Run: headless pygame with SDL's dummy video driver; simulated clock (each Clock.tick advances the game by its frame time, no real sleeping); random seed 0; keys injected as events and as key.get_pressed() state; no mouse input.
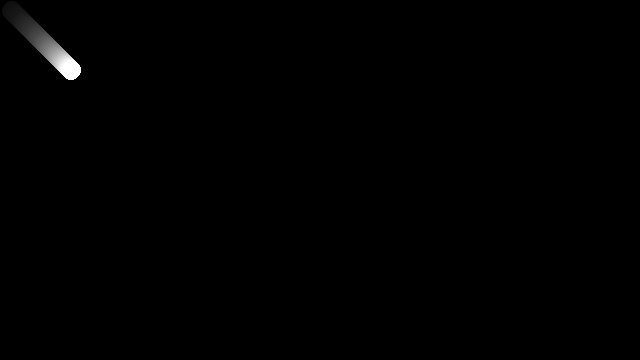
Frame 1 of 4 · flips 1–60 · no input
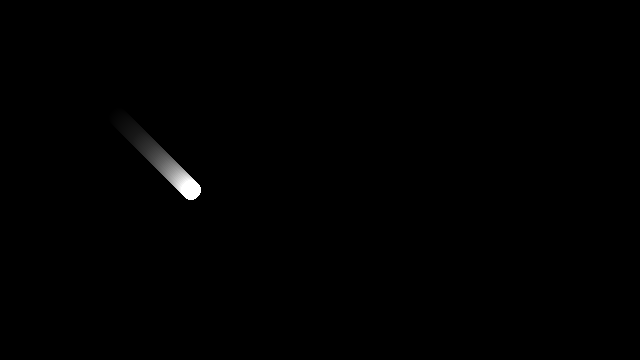
Frame 2 of 4 · flips 61–180 · tapped SPACE, RETURN · held RIGHT (→), D
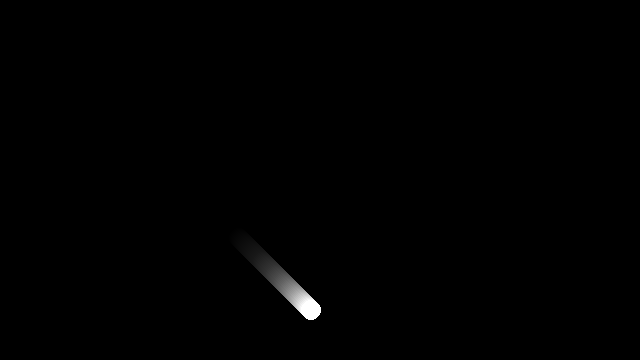
Frame 3 of 4 · flips 181–300 · held DOWN (↓), S
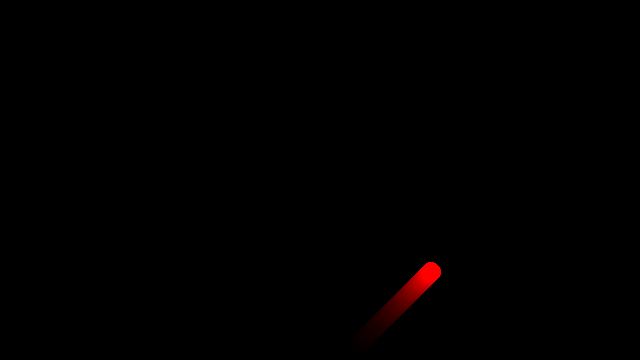
Frame 4 of 4 · flips 301–420 · held LEFT (←), A, UP (↑), W

The pygame program that drew these frames:

import pygame

size = sizex, sizey = 20, 20

SCREEN_SIZE = SCREENX, SCREENY = 640, 360

BG_COLOR = (10,10,20)

pygame.init()

# screen = pygame.display.set_mode(SCREEN_SIZE, pygame.SCALED | pygame.FULLSCREEN)
screen = pygame.display.set_mode(SCREEN_SIZE, pygame.RESIZABLE)

logo = pygame.surface.Surface(size)

curtain = pygame.surface.Surface(SCREEN_SIZE)
curtain.fill((0,0,0))
curtain.set_alpha(10)

alpha = 10

trail = True

color = 6

colors = [(255,0,0),(255,255,0),(0,255,0),(0,255,255),(0,0,255),(255,0,255),(255,255,255)]

logo_rect = logo.get_rect(topleft=(1, 0))

running = True

cs = 0

speeds = []
for i in range(1,10):
    speeds.append([i,i])

for i in range(10, 101, 10):
    speeds.append([i,i])

# print(speeds)

dir = speeds[0]

clock = pygame.time.Clock()

while running:

    for event in pygame.event.get():
        if event.type == pygame.QUIT:
            running = False
        if event.type == pygame.KEYDOWN:
            if event.key == pygame.K_ESCAPE:
                running = False
            elif event.key == pygame.K_EQUALS:
                cs += 1
                dir = speeds[(cs)%len(speeds)]
            elif event.key == pygame.K_MINUS:
                cs -= 1
                dir = speeds[(cs)%len(speeds)]
            elif event.key == pygame.K_t:
                trail = not trail
            elif event.key == pygame.K_0:
                alpha = (alpha-1)%50
                curtain.set_alpha(alpha)
                print(alpha)
            elif event.key == pygame.K_9:
                alpha = (alpha+1)%50
                curtain.set_alpha(alpha)
                print(alpha)
        if event.type == pygame.WINDOWSIZECHANGED:
            curtain = pygame.surface.Surface(screen.get_size())
            curtain.fill((0,0,0))
            curtain.set_alpha(alpha)


    logo_rect.move_ip((dir[0], dir[1]))

    if logo_rect.left < 0 or logo_rect.right > screen.get_width():
        for speed in speeds:
            speed[0] *= -1
        color = (color+1)%len(colors)
    if logo_rect.top < 0 or logo_rect.bottom > screen.get_height():
        for speed in speeds:
            speed[1] *= -1
        color = (color+1)%len(colors)

    if not trail:
        screen.fill((0,0,0))
    else:
        screen.blit(curtain, (0,0))

    logo.fill((0,0,0))

    pygame.draw.ellipse(logo, colors[color], (0,0, sizex,sizey))

    logo.set_colorkey((0,0,0))

    screen.blit(logo, logo_rect)

    pygame.display.flip()

    clock.tick(60)

pygame.quit()
